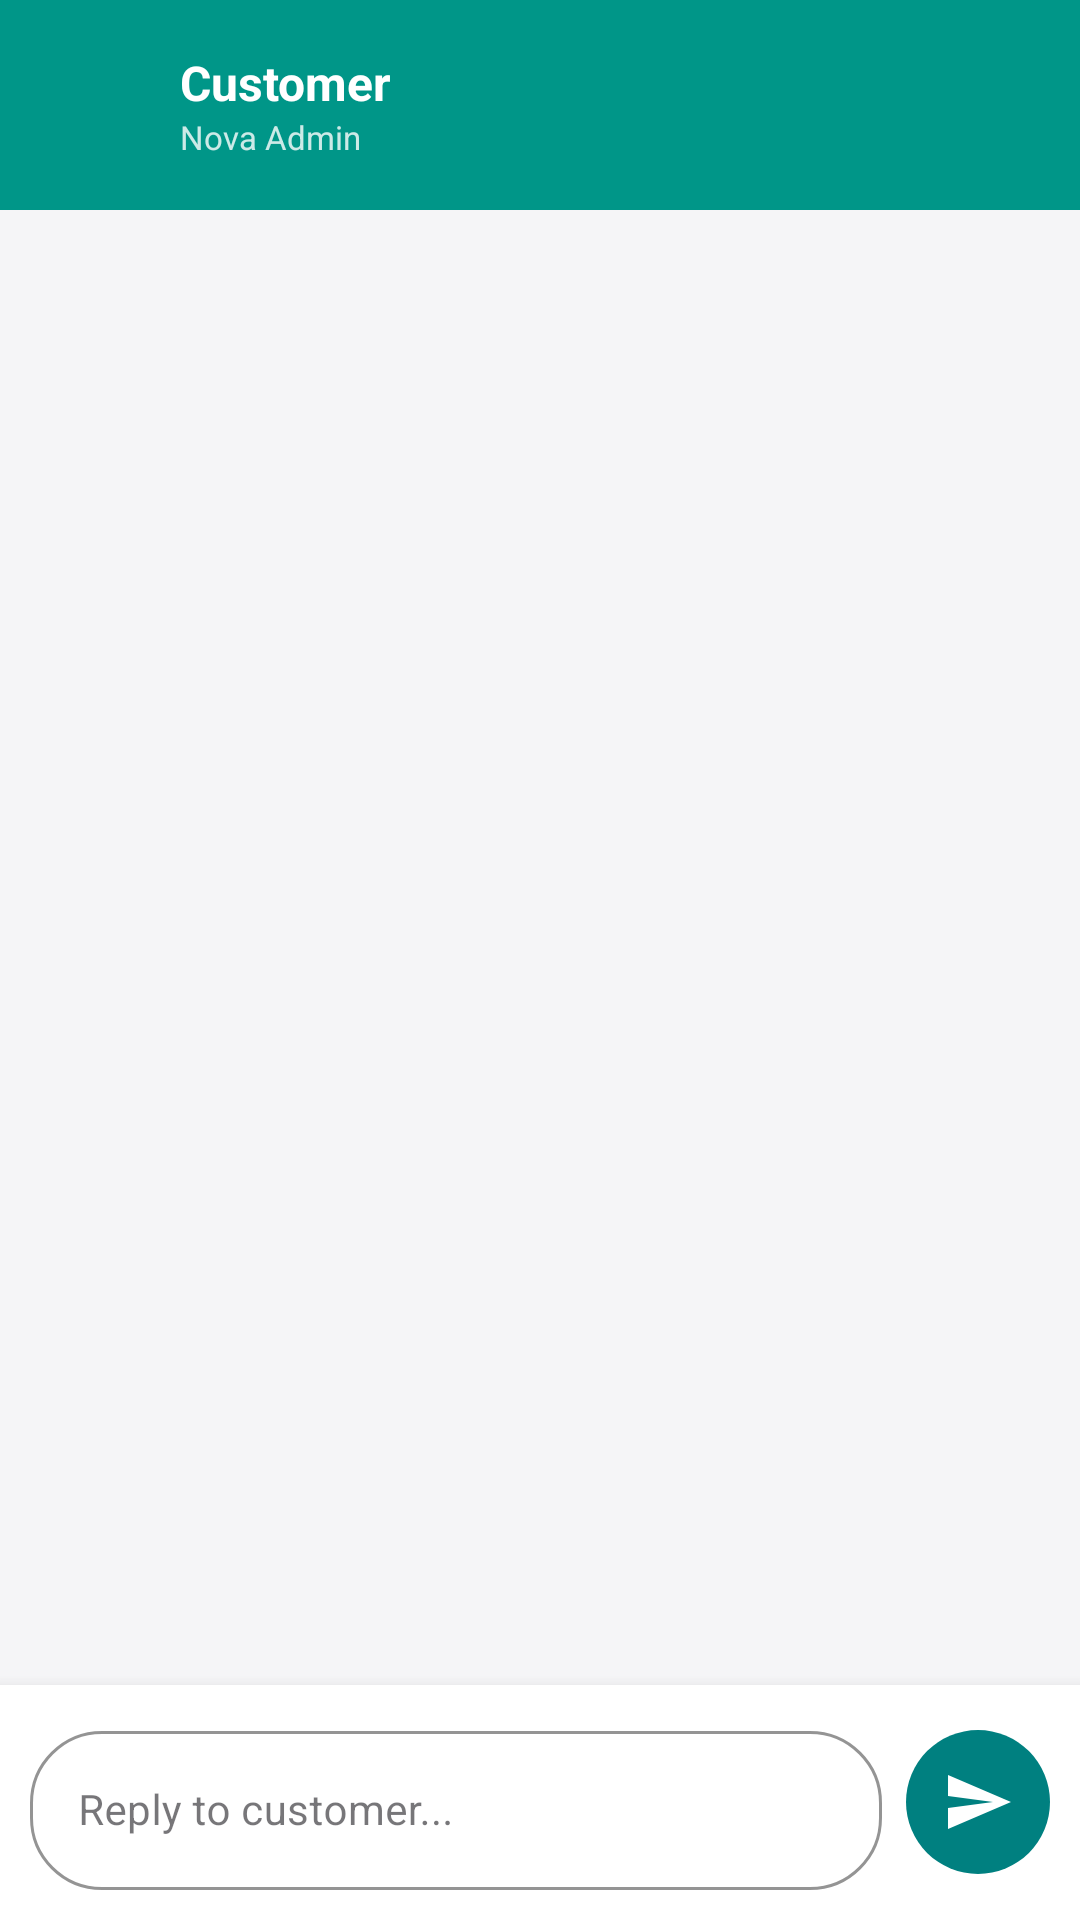

Layout XML and referenced resources for this Android screen:
<!-- AndroidManifest.xml: application theme Theme.NovaEcommerce -->
<!-- res/layout/fragment_admin_chat.xml -->
<?xml version="1.0" encoding="utf-8"?>
<LinearLayout
    xmlns:android="http://schemas.android.com/apk/res/android"
    xmlns:app="http://schemas.android.com/apk/res-auto"
    android:layout_width="match_parent"
    android:layout_height="match_parent"
    android:orientation="vertical"
    android:background="#F5F5F7">

    
    <RelativeLayout
        android:layout_width="match_parent"
        android:layout_height="70dp"
        android:background="@color/colorPrimary"
        android:paddingStart="8dp"
        android:paddingEnd="16dp">

        <ImageButton
            android:id="@+id/btnChatBack"
            android:layout_width="44dp"
            android:layout_height="44dp"
            android:layout_centerVertical="true"
            android:background="?attr/selectableItemBackgroundBorderless"
            android:src="@drawable/ic_back"
            app:tint="#FFFFFF" />

        <LinearLayout
            android:layout_width="wrap_content"
            android:layout_height="wrap_content"
            android:layout_centerVertical="true"
            android:layout_marginStart="52dp"
            android:orientation="vertical">

            <TextView
                android:id="@+id/tvChatTitle"
                android:layout_width="wrap_content"
                android:layout_height="wrap_content"
                android:text="Customer"
                android:textColor="#FFFFFF"
                android:textSize="16sp"
                android:textStyle="bold" />

            <TextView
                android:layout_width="wrap_content"
                android:layout_height="wrap_content"
                android:text="Nova Admin"
                android:textColor="#CCFFFFFF"
                android:textSize="11sp" />

        </LinearLayout>

    </RelativeLayout>

    
    <androidx.recyclerview.widget.RecyclerView
        android:id="@+id/recyclerChat"
        android:layout_width="match_parent"
        android:layout_height="0dp"
        android:layout_weight="1"
        android:paddingTop="8dp"
        android:paddingBottom="8dp"
        android:clipToPadding="false" />

    
    <LinearLayout
        android:layout_width="match_parent"
        android:layout_height="wrap_content"
        android:orientation="horizontal"
        android:gravity="center_vertical"
        android:padding="10dp"
        android:background="#FFFFFF"
        android:elevation="8dp">

        <com.google.android.material.textfield.TextInputLayout
            style="@style/Widget.MaterialComponents.TextInputLayout.OutlinedBox"
            android:layout_width="0dp"
            android:layout_height="wrap_content"
            android:layout_weight="1"
            android:layout_marginEnd="8dp"
            app:boxCornerRadiusTopStart="24dp"
            app:boxCornerRadiusTopEnd="24dp"
            app:boxCornerRadiusBottomStart="24dp"
            app:boxCornerRadiusBottomEnd="24dp"
            app:boxStrokeColor="@color/colorPrimary"
            app:hintTextColor="@color/colorPrimary">

            <com.google.android.material.textfield.TextInputEditText
                android:id="@+id/etChatMessage"
                android:layout_width="match_parent"
                android:layout_height="wrap_content"
                android:hint="Reply to customer..."
                android:textSize="14sp"
                android:maxLines="4"
                android:inputType="textMultiLine" />

        </com.google.android.material.textfield.TextInputLayout>

        <ImageButton
            android:id="@+id/btnSendMessage"
            android:layout_width="48dp"
            android:layout_height="48dp"
            android:background="@drawable/circle_teal_bg"
            android:src="@drawable/ic_send"
            android:padding="12dp"
            app:tint="#FFFFFF" />

    </LinearLayout>

</LinearLayout>
<!-- resources referenced by this layout -->
<resources>
  <color name="colorPrimary">#009688</color>
  <!-- drawable circle_teal_bg (drawable) -->
  <?xml version="1.0" encoding="utf-8"?>
  <shape xmlns:android="http://schemas.android.com/apk/res/android"
      android:shape="oval">
      <solid android:color="#008080" />
  </shape>
  <!-- drawable ic_send (drawable) -->
  <?xml version="1.0" encoding="utf-8"?>
  <vector xmlns:android="http://schemas.android.com/apk/res/android"
      android:width="24dp" android:height="24dp"
      android:viewportWidth="24" android:viewportHeight="24">
      <path android:fillColor="#000"
          android:pathData="M2.01,21L23,12 2.01,3 2,10l15,2-15,2z"/>
  </vector>
  <style name="Theme.NovaEcommerce" parent="Base.Theme.NovaEcommerce" />
  <style name="Base.Theme.NovaEcommerce" parent="Theme.Material3.DayNight.NoActionBar">
          
          
      </style>
</resources>
